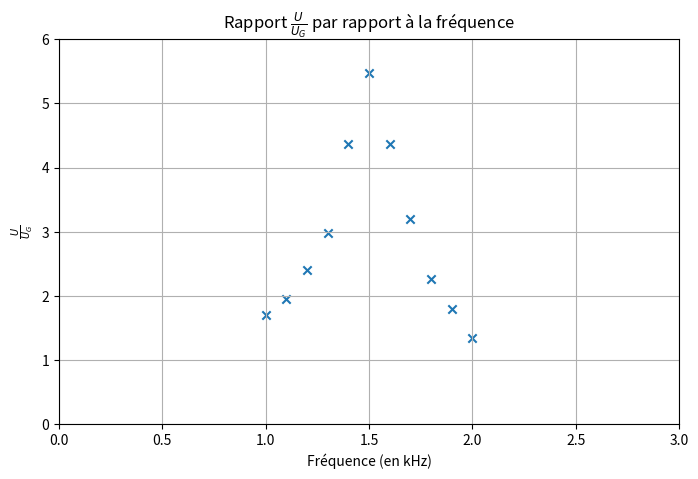
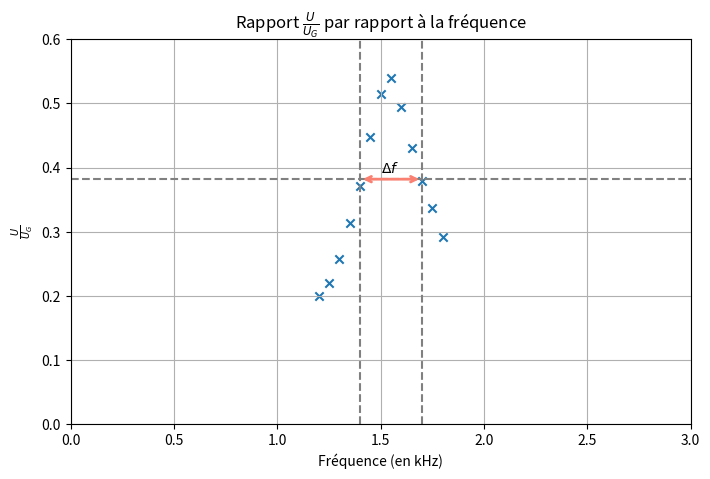
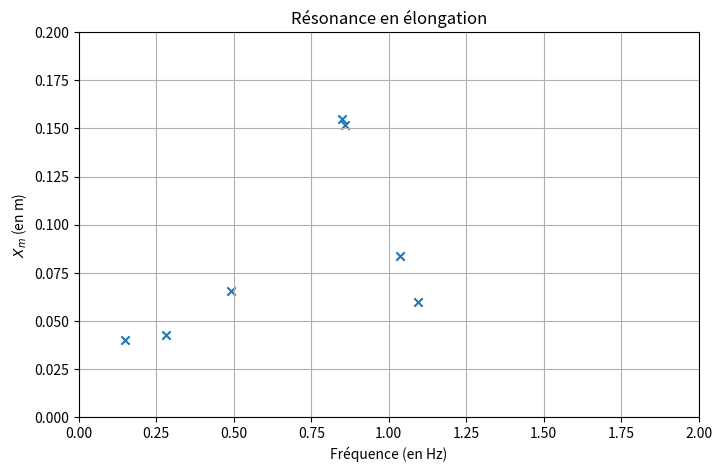
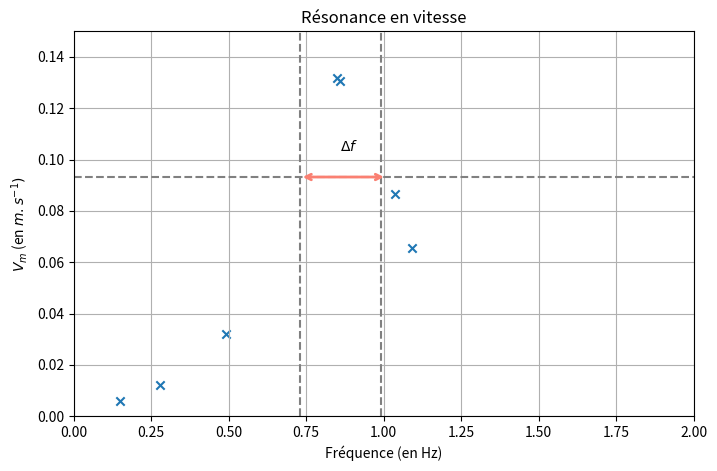

Recreate these plots in Python, in order.
import matplotlib.pyplot as plt
import numpy as np

f = [1.0, 1.1, 1.2, 1.3, 1.4, 1.5, 1.6, 1.7, 1.8, 1.9, 2.0]
u_ug = [1.7, 1.95, 2.4, 2.98, 4.36, 5.48, 4.37, 3.19, 2.26, 1.8, 1.35]

plt.figure(figsize=(8, 5))
plt.title(r"Rapport $\frac{U}{U_G}$ par rapport à la fréquence")
plt.grid(True)
plt.scatter(f, u_ug, marker='x')
plt.xlabel("Fréquence (en kHz)")
plt.ylabel(r"$\frac{U}{U_G}$")
plt.xlim(0, 3)
plt.ylim(0, 6)

f = [1.20, 1.25, 1.30, 1.35, 1.40, 1.45, 1.50, 1.55, 1.60, 1.65, 1.70, 1.75, 1.80]
u_ug = [0.200, 0.220, 0.257, 0.314, 0.371, 0.448, 0.515, 0.540, 0.495, 0.430, 0.379, 0.337, 0.291]

plt.figure(figsize=(8, 5))
plt.title(r"Rapport $\frac{U}{U_G}$ par rapport à la fréquence")
plt.grid(True)
plt.scatter(f, u_ug, marker='x')
plt.xlabel("Fréquence (en kHz)")
plt.ylabel(r"$\frac{U}{U_G}$")
plt.xlim(0, 3)
plt.ylim(0, 0.6)
y_c = max(u_ug) / (2 ** 0.5)
plt.axhline(y_c, ls="--", c="grey")
plt.axvline(1.4, ls="--", c="grey")
plt.axvline(1.7, ls="--", c="grey")
plt.annotate(text="", xy=(1.4, y_c), xytext=([1.7, y_c]), arrowprops=dict(arrowstyle='<->', color='salmon', lw=2))
plt.text(1.5, y_c + 0.01, r"$\Delta f$")

f = np.array([0.28, 0.86, 0.85, 0.15, 0.49, 1.036, 1.093])
xm = np.array([1.13, 4.00, 4.08, 1.06, 1.73, 2.2, 1.58]) / 10 * 38e-2

plt.figure(figsize=(8, 5))
plt.title(r"Résonance en élongation")
plt.grid(True)
plt.scatter(f, xm, marker='x')
plt.xlabel(r"Fréquence (en Hz)")
plt.ylabel(r"$X_m$ (en m)")
plt.xlim(0, 2)
plt.ylim(0, 0.2)

vm = xm * f

plt.figure(figsize=(8, 5))
plt.title(r"Résonance en vitesse")
plt.grid(True)
plt.scatter(f, vm, marker='x')
plt.xlabel("Fréquence (en Hz)")
plt.ylabel(r"$V_m$ (en $m.s^{-1})$")
plt.xlim(0, 2)
plt.ylim(0, 0.15)
y_c = max(vm) / (2 ** 0.5)
plt.axhline(y_c, ls="--", c="grey")
plt.axvline(0.73, ls="--", c="grey")
plt.axvline(0.99, ls="--", c="grey")
plt.annotate(text="", xy=(0.73, y_c), xytext=([1.01, y_c]), arrowprops=dict(arrowstyle='<->', color='salmon', lw=2))
plt.text(0.86, y_c + 0.01, r"$\Delta f$")

plt.show()
